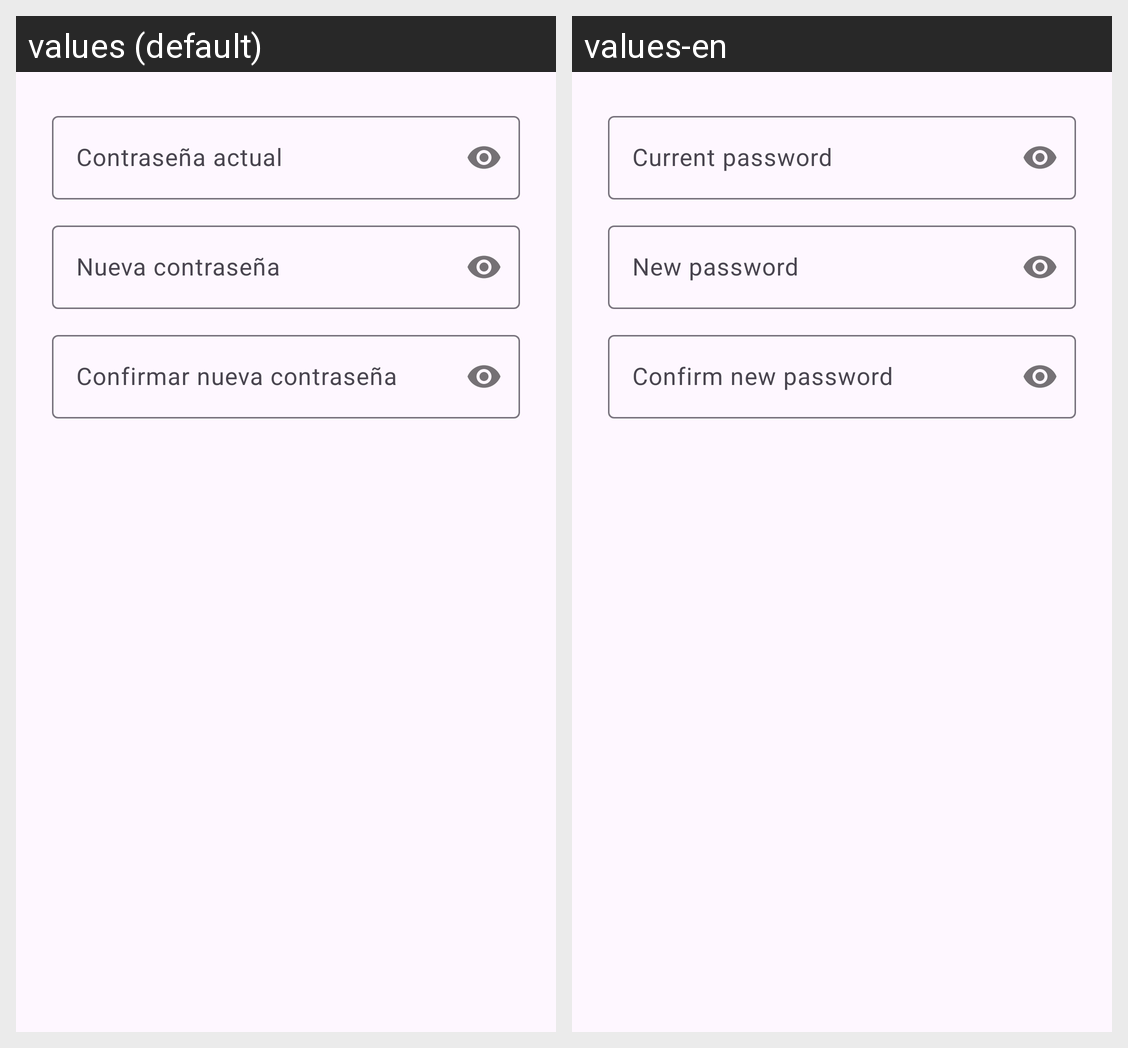

Strings drawn on this Android screen and how each of the app's shown locales translates them:
Android screen res/layout/dialog_cambiar_password.xml rendered under 2 locales, left to right: values (default), values-en. Device: Nexus 5 (rendered at 1080×1920; each locale shown at half size, 540×960, under a caption strip naming it); theme Theme.MoneyMaster.
Strings drawn on this screen, with the default value and each locale's value (text and hints the layout hard-codes, and strings that could not be matched under every locale, appear in the picture but are not listed):

contrase_a_actual
  values: Contraseña actual
  values-en: Current password

nueva_contrase_a
  values: Nueva contraseña
  values-en: New password

confirmar_nueva_contrase_a
  values: Confirmar nueva contraseña
  values-en: Confirm new password
